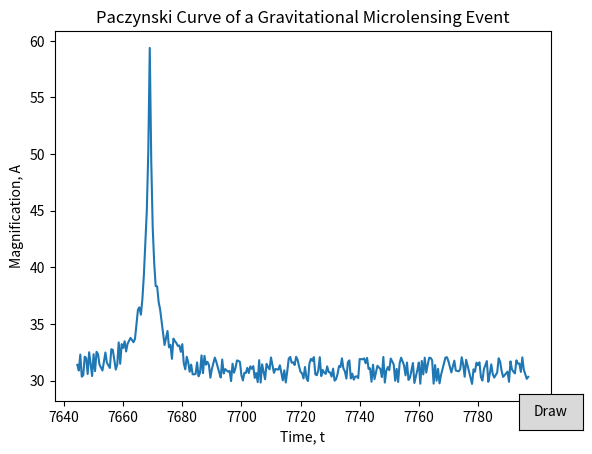

Reproduce this figure in Python.
import matplotlib.pyplot as plt
from matplotlib.widgets import Button
import sys
import os
import numpy as np
import random
import time
#from scipy import optimize

plot = None 

def total_magnification(u):
    """ Calculates the total magnification 'a' for a given 'u' value. """
    return ((u**2) + 2) / (u * ((u**2) + 4)**(1/2))

def rel_lense_motion(uo, t, tE, to):
    """ Calculates the relative lens motion 'u' from the time and closest separation
    parameters. """
    return (uo**2) + ( (x_axis_value(t, to, tE)**2) )**(1/2)

def x_axis_value(t, to, tE):
    """Calculates an alternative x axis value."""
    return (t - to) / tE

def generate_values():
    """ Plots and displays a graph of magnitude and time. """
    time_list = []
    mag_list = []  

    plot = None
    #uo (the time of greatest magnification): values between 0 and 1.5
    #tE (the time to cross the Einstien Radius): values in increments of 5
    #t (the observation time) : values from 1 to 100
    #e_time (controls x axis values) : True or False
    uo = random.uniform(0, 1.5)
    tE = random.uniform(2, 30)
    to = 7668.97
    percent_noise = 0.04
    shift_range = 0.03 * to
    shift = int(random.uniform(-shift_range/2, shift_range/2))

    for t in range(int(to*0.99)*2-shift, int(to*1.01)*2-shift):
        t /= 2
        if random.randint(0, 5) == 0:
            continue
        u = rel_lense_motion(uo, t, tE, to)
        A = total_magnification(u)
        time_list.append(t)
        mag_list.append(A)
    
    max_mag = max(mag_list)
    for i in range(len(mag_list)):
        mag_list[i] += max_mag * random.uniform((1-percent_noise), (1+percent_noise))
        
    #Following code responsible for data point prints in shell
    print("time (t):", t)
    print("magnification:", A)
    print()
        
    return time_list, mag_list

def draw_plot(event):
    global plot, ax
    time_list, mag_list = generate_values()
    
    if plot is None:
        plot, = ax.plot(time_list, mag_list)
        plt.ion()
        plt.title("Paczynski Curve of a Gravitational Microlensing Event")
    
        plt.xlabel("Time, t")
        plt.ylabel("Magnification, A")      
    else:
        plot.set_data(time_list, mag_list)
        ax.relim()
        ax.autoscale_view(True,True,True)        
        plt.draw()
        
    return plot


def magnification(params, t):
    uo, tE, to = params
    return total_magnification(rel_lense_motion(uo, t, tE, to))
    
    
def chi2(params):
    global x, y, sigma
    i = magnification(params, x)
    return np.sum(((y-i)**2)/(sigma**2))

def main():
    """ Executes the required calculations for an event, prints raw data and creates a graph.
    """
    global ax
    fig = plt.figure()
    ax = fig.add_subplot(111)
    draw_plot(None)
    b_ax = plt.axes([0.85, 0.05, 0.1, 0.075])
    bnext = Button(b_ax, 'Draw')
    fig.canvas.mpl_connect('button_press_event', draw_plot)    
    
if __name__ == "__main__":
    main()